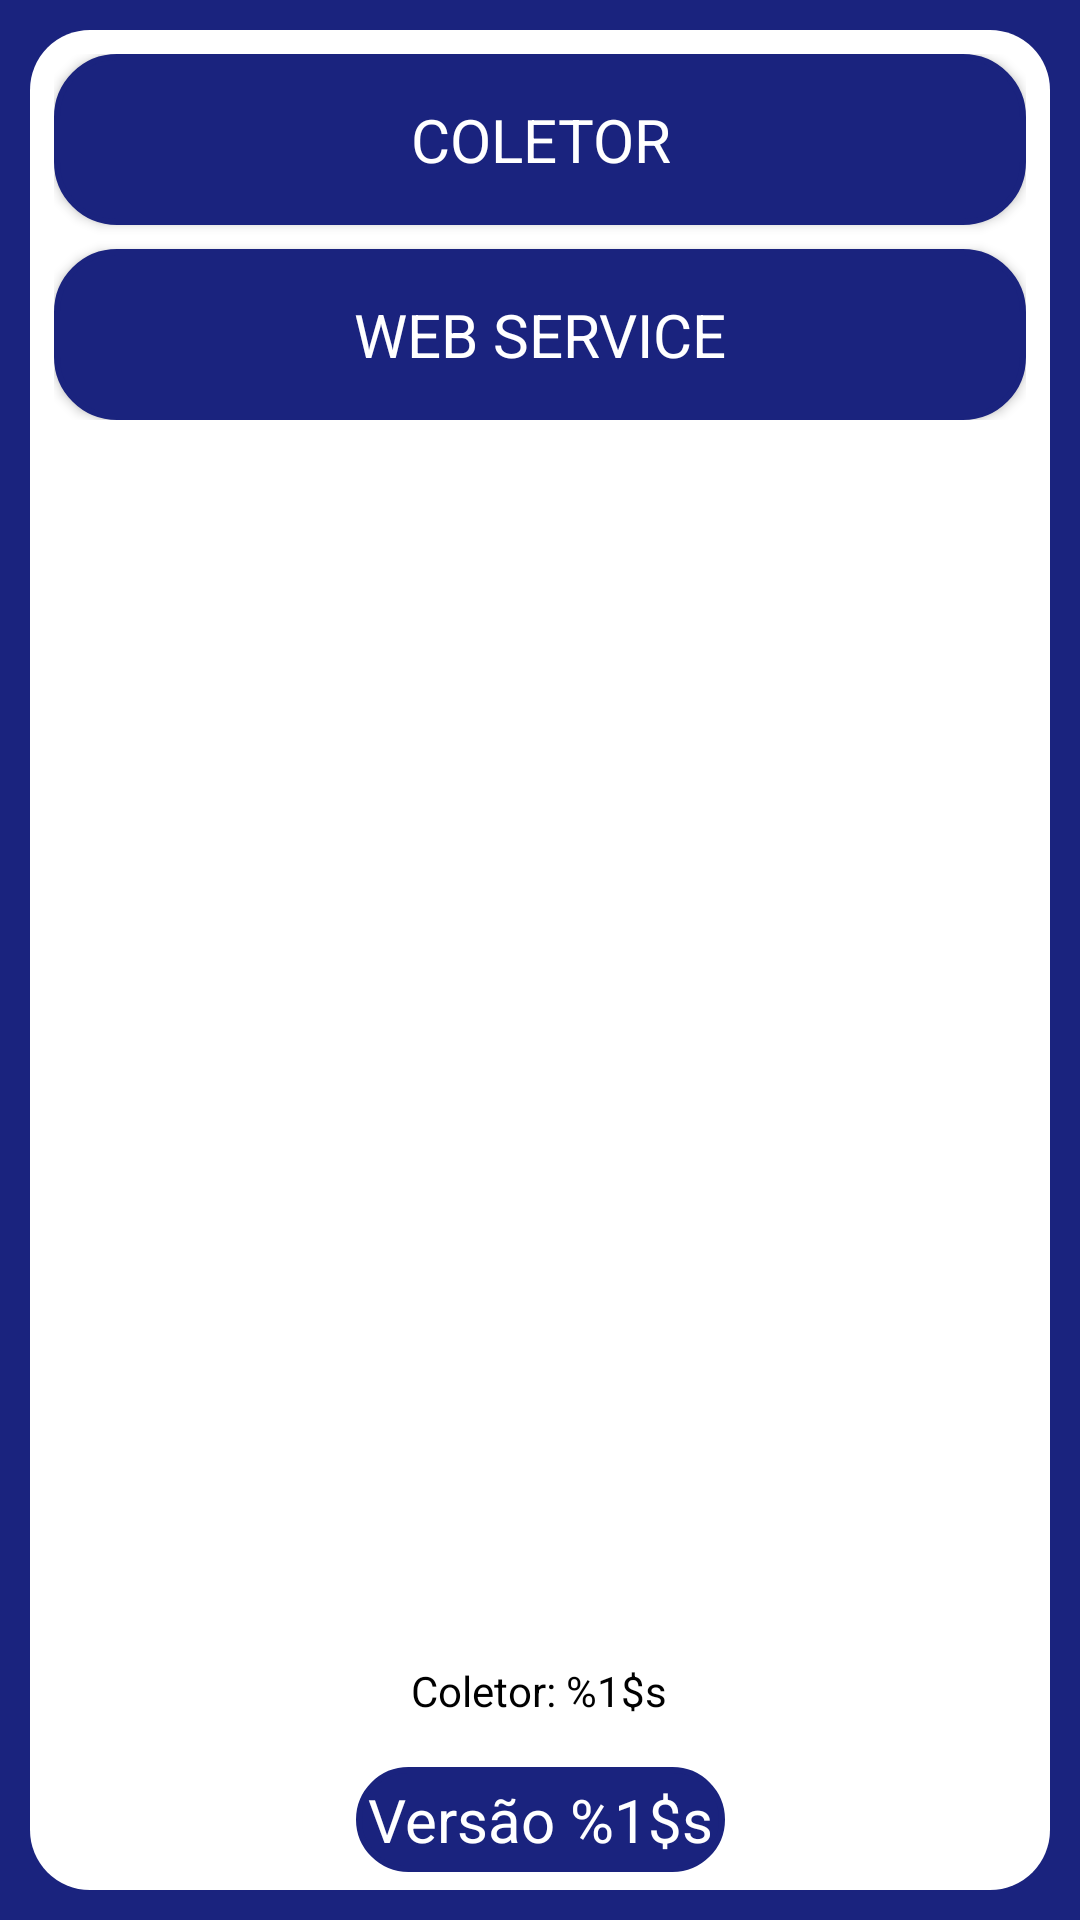

Reconstruct the res/layout file that produces this screen, plus the resources it refers to.
<!-- AndroidManifest.xml: application theme Theme.CortedeMudaExataID -->
<!-- res/layout/activity_config.xml -->
<?xml version="1.0" encoding="utf-8"?>
<androidx.constraintlayout.widget.ConstraintLayout xmlns:android="http://schemas.android.com/apk/res/android"
    xmlns:app="http://schemas.android.com/apk/res-auto"
    xmlns:tools="http://schemas.android.com/tools"
    android:layout_width="match_parent"
    android:layout_height="match_parent"
    android:background="@color/azul_primary"
    tools:context=".telas.ConfigActivity">

    <FrameLayout
        android:id="@+id/frameLayout2"
        android:layout_width="match_parent"
        android:layout_height="match_parent"
        android:layout_margin="10dp"
        android:layout_marginStart="10dp"
        android:layout_marginTop="10dp"
        android:layout_marginEnd="10dp"
        android:layout_marginBottom="10dp"
        android:theme="@style/LayoutPadraoFrame"
        app:layout_constraintBottom_toBottomOf="parent"
        app:layout_constraintEnd_toEndOf="parent"
        app:layout_constraintStart_toStartOf="parent"
        app:layout_constraintTop_toTopOf="parent">

        <androidx.constraintlayout.widget.ConstraintLayout
            android:layout_width="match_parent"
            android:layout_height="wrap_content"
            android:layout_margin="4dp"
            android:scrollIndicators="right"
            android:scrollbarStyle="insideOverlay"
            android:theme="@style/LayoutPadraoConstraintInterno">

            <Button
                android:id="@+id/btnConfigColetor"
                style="@style/LayoutPadraoBttLogin"
                android:layout_width="0dp"
                android:layout_height="wrap_content"
                android:text="Coletor"
                android:textAllCaps="true"
                android:textColor="@color/white"
                android:textSize="20sp"
                android:visibility="visible"
                app:layout_constraintEnd_toEndOf="parent"
                app:layout_constraintStart_toStartOf="parent"
                app:layout_constraintTop_toTopOf="parent" />

            <Button
                android:id="@+id/btnConfigWS"
                style="@style/LayoutPadraoBttLogin"
                android:layout_width="0dp"
                android:layout_height="wrap_content"
                android:layout_marginTop="8dp"
                android:text="Web Service"
                android:textAllCaps="true"
                android:textColor="@color/white"
                android:textSize="20sp"
                app:layout_constraintEnd_toEndOf="parent"
                app:layout_constraintStart_toStartOf="parent"
                app:layout_constraintTop_toBottomOf="@+id/btnConfigColetor" />

        </androidx.constraintlayout.widget.ConstraintLayout>
    </FrameLayout>

    <TextView
        android:id="@+id/txtColetor4"
        android:layout_width="wrap_content"
        android:layout_height="wrap_content"
        android:layout_marginEnd="32dp"
        android:layout_marginBottom="16dp"
        android:text="@string/coletor"
        app:layout_constraintBottom_toTopOf="@+id/versao_app4"
        app:layout_constraintEnd_toEndOf="parent"
        app:layout_constraintHorizontal_bias="0.564"
        app:layout_constraintStart_toStartOf="parent" />

    <TextView
        android:id="@+id/versao_app4"
        android:layout_width="wrap_content"
        android:layout_height="wrap_content"
        android:layout_marginBottom="16dp"
        android:background="@drawable/wrapper_bordas"
        android:text="@string/msg_versao_app"
        android:textColor="@color/white"
        android:textSize="20sp"
        app:layout_constraintBottom_toBottomOf="parent"
        app:layout_constraintEnd_toEndOf="parent"
        app:layout_constraintStart_toStartOf="parent"
        app:layout_constraintTop_toBottomOf="@id/btnSinc"
        app:layout_constraintVertical_bias="0.978" />

</androidx.constraintlayout.widget.ConstraintLayout>
<!-- resources referenced by this layout -->
<resources>
  <color name="azul_primary">#1A237E</color>
  <color name="white">#FFFFFFFF</color>
  <!-- drawable wrapper_bordas (drawable) -->
  <?xml version="1.0" encoding="utf-8"?>
  <selector xmlns:android="http://schemas.android.com/apk/res/android">
  <item android:state_pressed="false">
      <shape android:tint="@color/azul_primary">
          <corners android:radius="50sp"/>
  
          <solid android:color="@color/ic_launcher_background" />
          <stroke
              android:width="2dip"
              android:color="@color/ic_launcher_background" />
          <padding
              android:bottom="4dip"
              android:left="4dip"
              android:right="4dip"
              android:top="4dip" />
      </shape>
  </item>
  </selector>
  <string name="coletor">Coletor: %1$s</string>
  <string name="msg_versao_app">Versão %1$s</string>
  <style name="LayoutPadraoBttLogin" parent="Theme.CortedeMudaExataID">
          <item name="android:padding">15dip</item>
          <item name="android:layout_marginBottom">8dp</item>
          <item name="android:width">350dp</item>
          <item name="android:background">@drawable/wrapper_btn</item>
      </style>
  <style name="LayoutPadraoConstraintInterno" parent="Theme.CortedeMudaExataID">
          <item name="android:background">#FFFFFF</item>
      </style>
  <style name="LayoutPadraoFrame" parent="Theme.CortedeMudaExataID">
          <item name="android:background">@drawable/wrapper_scroll_round</item>
      </style>
  <style name="Theme.CortedeMudaExataID" parent="Theme.AppCompat.Light.NoActionBar">
          
          <item name="colorPrimary">@color/ic_launcher_background</item>
          <item name="colorPrimaryDark">@color/purple_700</item>
          <item name="colorAccent">@color/light_blue_900</item>
  
          <item name="android:textColor">#000000</item>
          <item name="android:textColorHint">#000000</item>
          <item name="editTextStyle">@style/Widget.AppCompat.EditText</item>
          
      </style>
  <color name="ic_launcher_background">#002E80</color>
  <!-- drawable wrapper_btn (drawable) -->
  <?xml version="1.0" encoding="utf-8"?>
  <selector xmlns:android="http://schemas.android.com/apk/res/android">
  <item android:state_pressed="false">
      <shape android:tint="@color/azul_primary">
          <corners android:radius="20dip" />
          <solid android:color="@color/ic_launcher_background" />
          <stroke
              android:width="2dip"
              android:color="@color/ic_launcher_background" />
          <padding
              android:bottom="4dip"
              android:left="4dip"
              android:right="4dip"
              android:top="4dip" />
      </shape>
  </item>
  <item android:state_pressed="true">
      <shape android:shape="rectangle">
          <corners android:radius="20dip" />
          <solid android:color="@color/light_blue_600" />
          <stroke
              android:width="2dip"
              android:color="@color/light_blue_600" />
          <padding
              android:bottom="4dip"
              android:left="4dip"
              android:right="4dip"
              android:top="4dip" />
      </shape>
  </item>
  </selector>
  <!-- drawable wrapper_scroll_round (drawable) -->
  <?xml version="1.0" encoding="utf-8"?>
  <selector xmlns:android="http://schemas.android.com/apk/res/android">
  <item android:state_pressed="false">
      <shape android:shape="rectangle">
          <corners android:radius="20dp" />
          <solid android:color="@color/white" />
          <padding
              android:bottom="4dp"
              android:left="4dp"
              android:right="4dp"
              android:top="4dp" />
      </shape>
  </item>
  </selector>
  <color name="purple_700">#FF3700B3</color>
  <color name="light_blue_900">#FF01579B</color>
  <color name="light_blue_600">#FF039BE5</color>
</resources>
